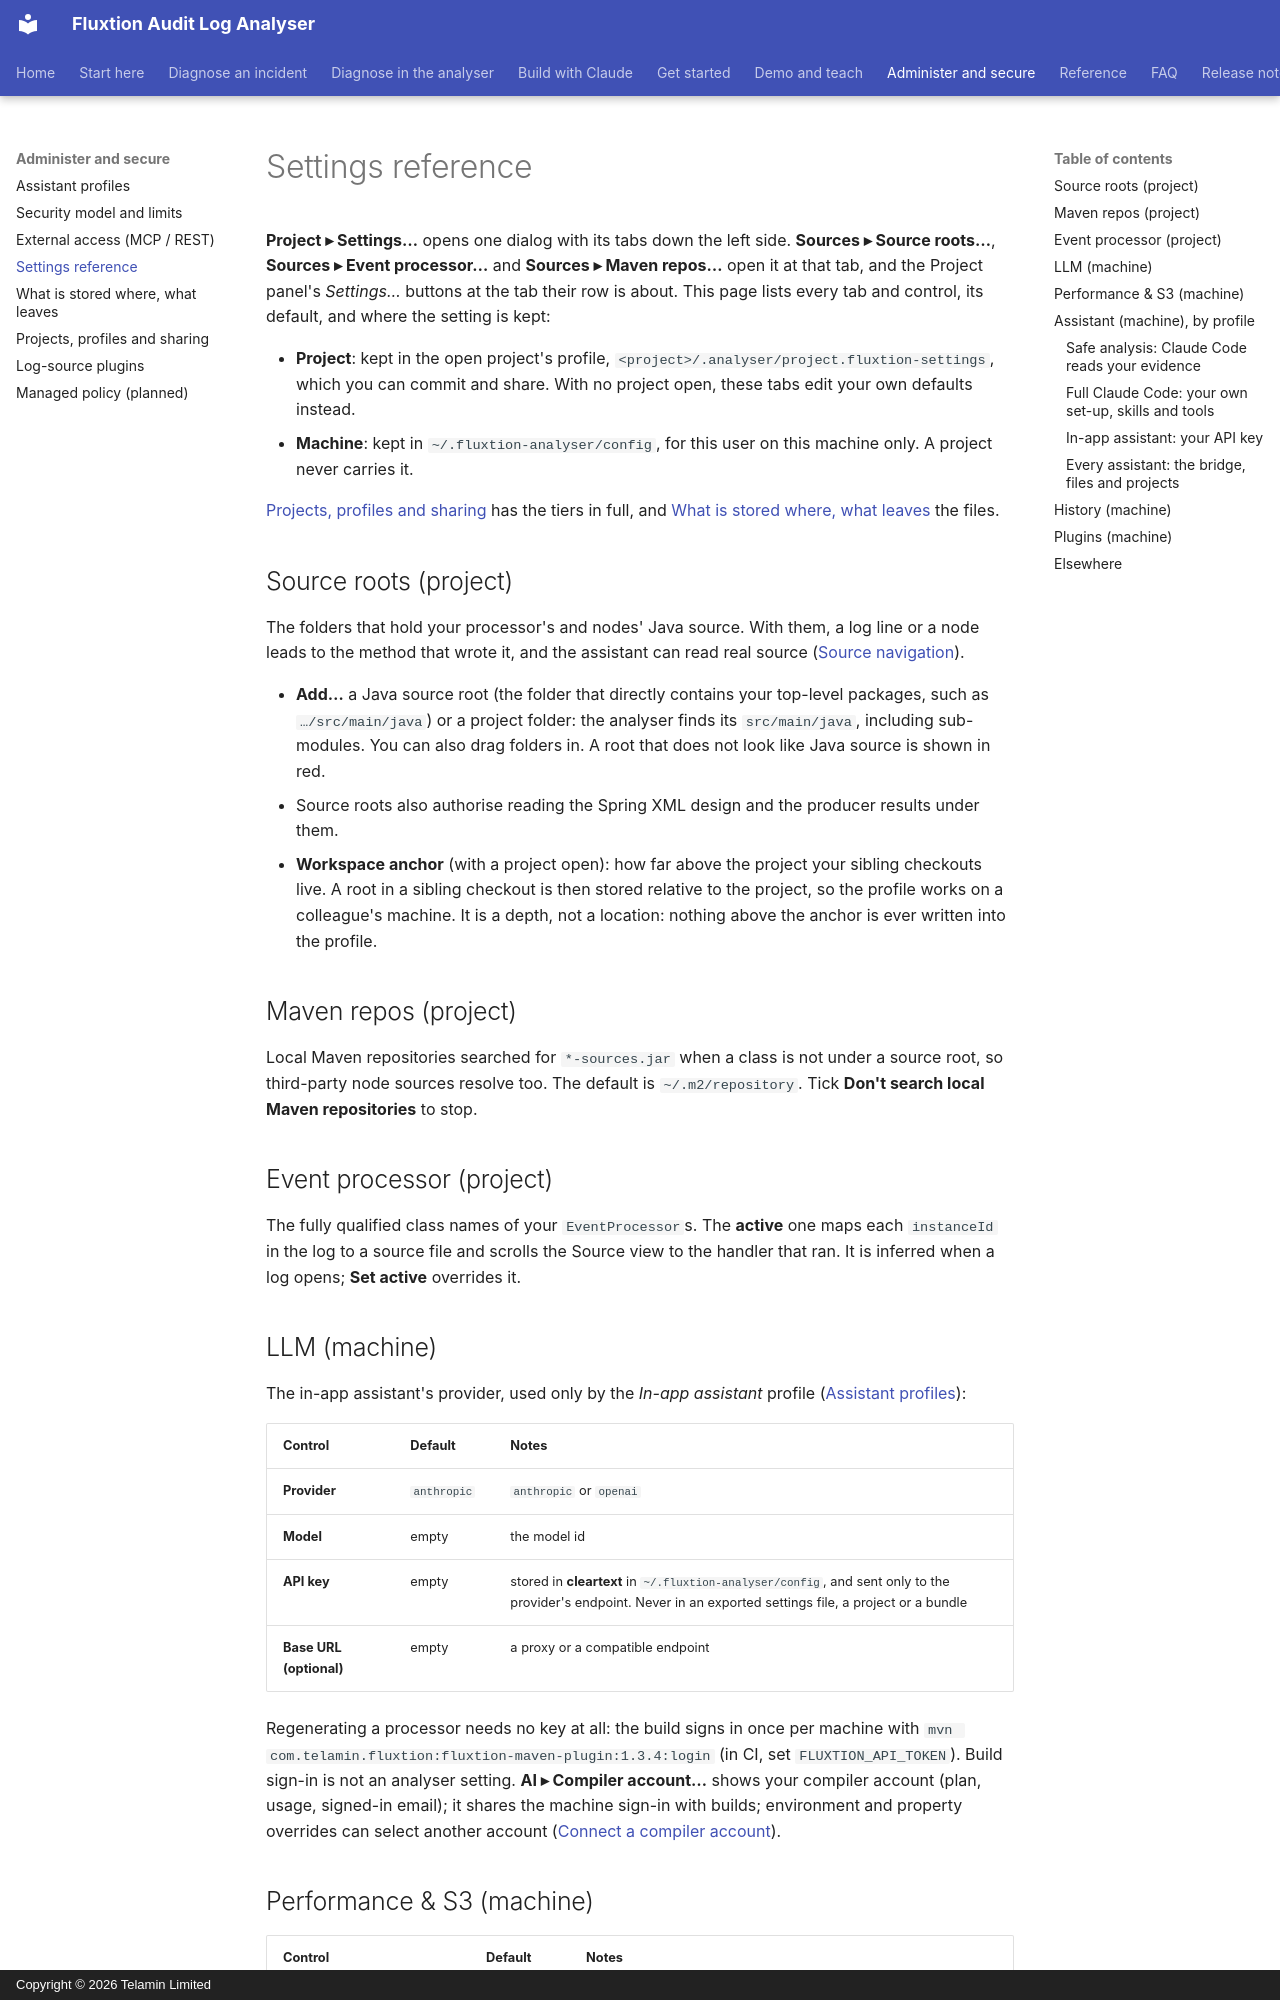

repository: telaminai/fluxtionauditlog-analyser · page: admin/settings/index.html · generator: mkdocs · copyright: Copyright © 2026 Telamin Limited

# Settings reference

**Project ▸ Settings…** opens one dialog with its tabs down the left side. **Sources ▸ Source roots…**, **Sources ▸
Event processor…** and **Sources ▸ Maven repos…** open it at that tab, and the Project panel's *Settings…* buttons at
the tab their row is about. This page lists every tab and control, its
default, and where the setting is kept:

- **Project**: kept in the open project's profile, `<project>/.analyser/project.fluxtion-settings`, which you can
  commit and share. With no project open, these tabs edit your own defaults instead.
- **Machine**: kept in `~/.fluxtion-analyser/config`, for this user on this machine only. A project never carries it.

[Projects, profiles and sharing](../user-guide/projects.md) has the tiers in full, and
[What is stored where, what leaves](data.md) the files.

## Source roots (project)

The folders that hold your processor's and nodes' Java source. With them, a log line or a node leads to the method that
wrote it, and the assistant can read real source ([Source navigation](../user-guide/source-navigation.md)).

- **Add…** a Java source root (the folder that directly contains your top-level packages, such as `…/src/main/java`)
  or a project folder: the analyser finds its `src/main/java`, including sub-modules. You can also drag folders in.
  A root that does not look like Java source is shown in red.
- Source roots also authorise reading the Spring XML design and the producer results under them.
- **Workspace anchor** (with a project open): how far above the project your sibling checkouts live. A root in a
  sibling checkout is then stored relative to the project, so the profile works on a colleague's machine. It is a
  depth, not a location: nothing above the anchor is ever written into the profile.

## Maven repos (project)

Local Maven repositories searched for `*-sources.jar` when a class is not under a source root, so third-party node
sources resolve too. The default is `~/.m2/repository`. Tick **Don't search local Maven repositories** to stop.

## Event processor (project)

The fully qualified class names of your `EventProcessor`s. The **active** one maps each `instanceId` in the log to a
source file and scrolls the Source view to the handler that ran. It is inferred when a log opens; **Set active**
overrides it.
